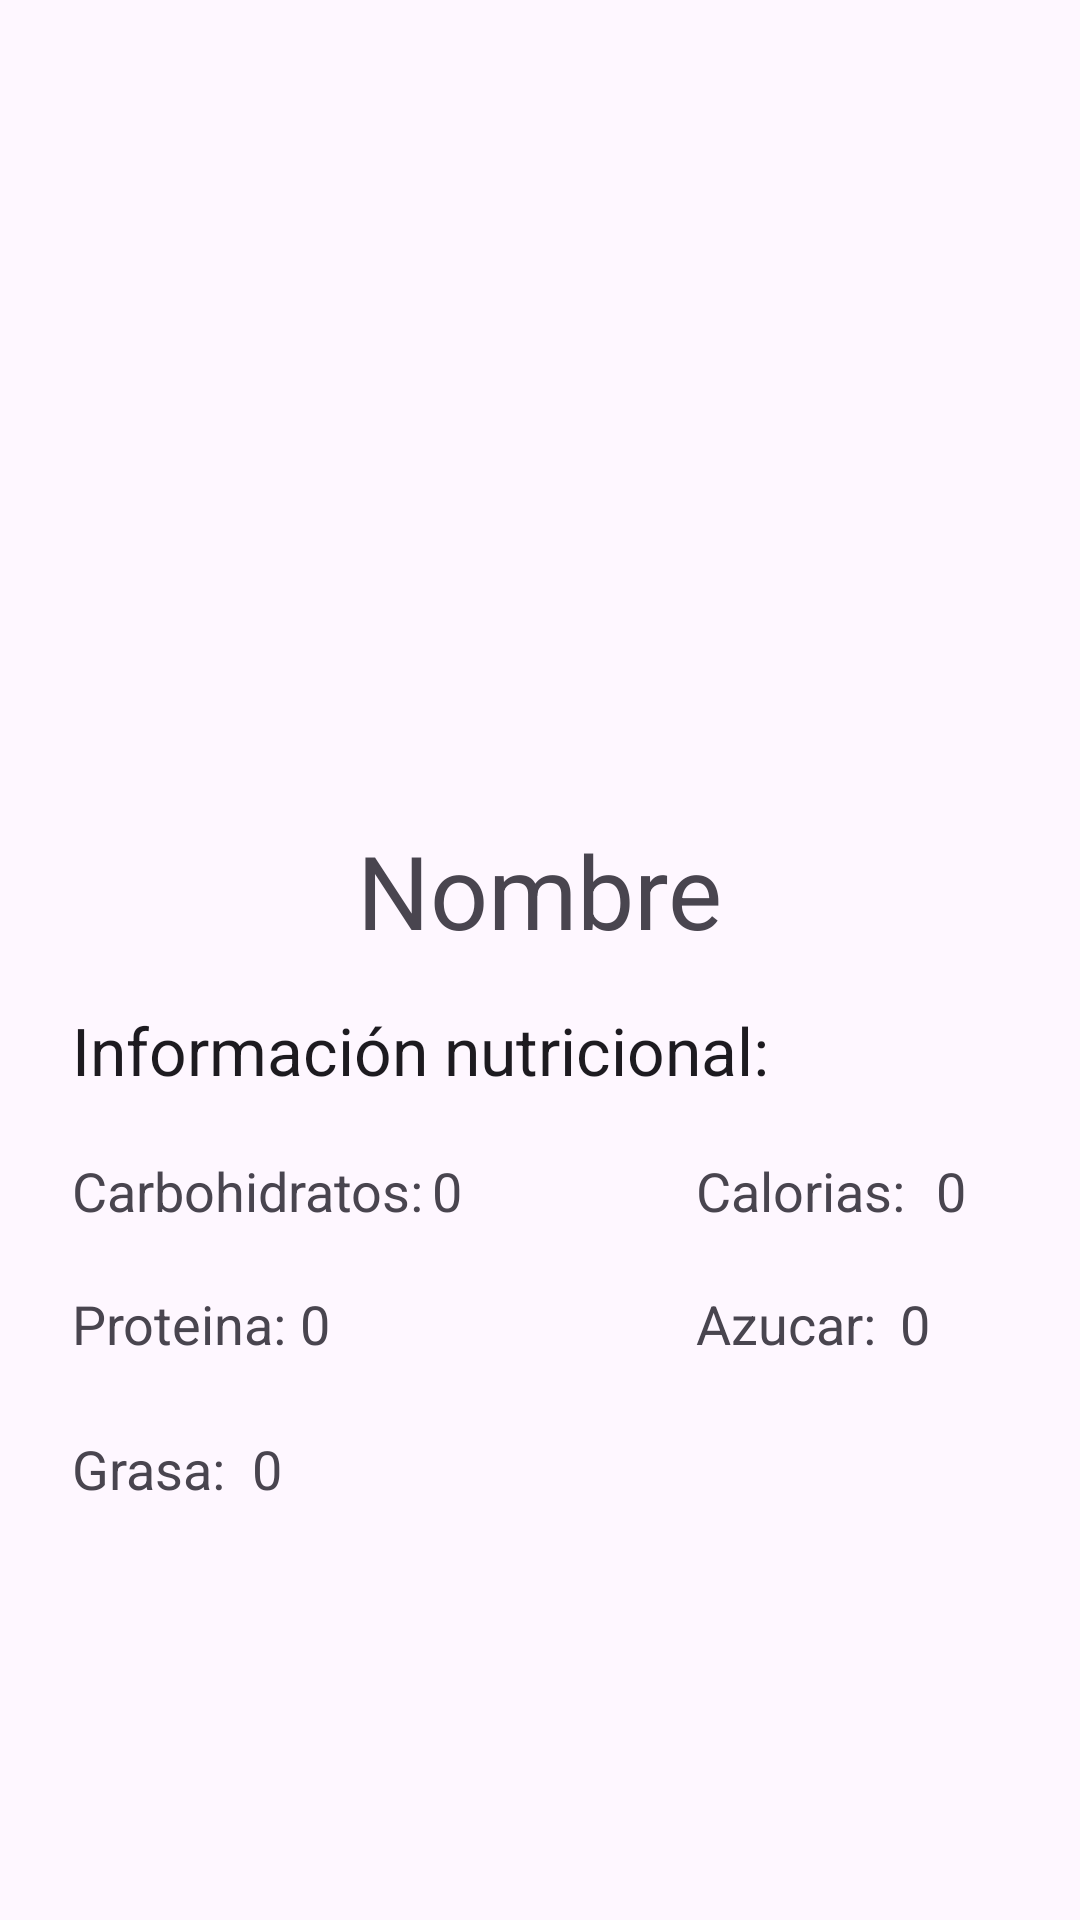

Android layout source for this screen:
<!-- AndroidManifest.xml: application theme Theme.SegundoParcialKotlin -->
<!-- res/layout/fruit_detail.xml -->
<?xml version="1.0" encoding="utf-8"?>
<androidx.constraintlayout.widget.ConstraintLayout xmlns:android="http://schemas.android.com/apk/res/android"
    xmlns:app="http://schemas.android.com/apk/res-auto"
    xmlns:tools="http://schemas.android.com/tools"
    android:layout_width="match_parent"
    android:layout_height="match_parent"
    tools:context=".DetailFruit">

    <ImageView
        android:id="@+id/ivFruit"
        android:layout_width="400dp"
        android:layout_height="250dp"
        android:layout_marginTop="4dp"
        app:layout_constraintEnd_toEndOf="parent"
        app:layout_constraintHorizontal_bias="0.0"
        app:layout_constraintStart_toStartOf="parent"
        app:layout_constraintTop_toTopOf="parent"
        tools:srcCompat="@tools:sample/backgrounds/scenic" />

    <TextView
        android:id="@+id/tv_fruitname"
        android:layout_width="wrap_content"
        android:layout_height="wrap_content"
        android:layout_marginTop="20dp"
        android:text="Nombre"
        android:textAppearance="@style/TextAppearance.AppCompat.Display1"
        app:layout_constraintEnd_toEndOf="parent"
        app:layout_constraintStart_toStartOf="parent"
        app:layout_constraintTop_toBottomOf="@+id/ivFruit" />

    <TextView
        android:id="@+id/textView10"
        android:layout_width="wrap_content"
        android:layout_height="wrap_content"
        android:layout_marginStart="24dp"
        android:layout_marginTop="16dp"
        android:text="Información nutricional:"
        android:textAppearance="@style/TextAppearance.AppCompat.Large"
        app:layout_constraintStart_toStartOf="parent"
        app:layout_constraintTop_toBottomOf="@+id/tv_fruitname" />

    <TextView
        android:id="@+id/textView12"
        android:layout_width="wrap_content"
        android:layout_height="wrap_content"
        android:layout_marginTop="20dp"
        android:text="Carbohidratos:"
        android:textAppearance="@style/TextAppearance.AppCompat.Medium"
        app:layout_constraintStart_toStartOf="@+id/textView10"
        app:layout_constraintTop_toBottomOf="@+id/textView10" />

    <TextView
        android:id="@+id/textView13"
        android:layout_width="wrap_content"
        android:layout_height="wrap_content"
        android:layout_marginTop="20dp"
        android:text="Proteina:"
        android:textAppearance="@style/TextAppearance.AppCompat.Medium"
        app:layout_constraintStart_toStartOf="@+id/textView12"
        app:layout_constraintTop_toBottomOf="@+id/textView12" />

    <TextView
        android:id="@+id/textView14"
        android:layout_width="wrap_content"
        android:layout_height="wrap_content"
        android:layout_marginTop="24dp"
        android:text="Grasa:"
        android:textAppearance="@style/TextAppearance.AppCompat.Medium"
        app:layout_constraintStart_toStartOf="@+id/textView13"
        app:layout_constraintTop_toBottomOf="@+id/textView13" />

    <TextView
        android:id="@+id/textView15"
        android:layout_width="wrap_content"
        android:layout_height="wrap_content"
        android:layout_marginStart="208dp"
        android:layout_marginTop="20dp"
        android:text="Calorias:"
        android:textAppearance="@style/TextAppearance.AppCompat.Medium"
        app:layout_constraintStart_toStartOf="@+id/textView12"
        app:layout_constraintTop_toBottomOf="@+id/textView10" />

    <TextView
        android:id="@+id/textView16"
        android:layout_width="wrap_content"
        android:layout_height="wrap_content"
        android:layout_marginTop="20dp"
        android:text="Azucar:"
        android:textAppearance="@style/TextAppearance.AppCompat.Medium"
        app:layout_constraintStart_toStartOf="@+id/textView15"
        app:layout_constraintTop_toBottomOf="@+id/textView15" />

    <TextView
        android:id="@+id/tv_carb"
        android:layout_width="wrap_content"
        android:layout_height="wrap_content"
        android:layout_marginStart="120dp"
        android:layout_marginTop="20dp"
        android:text="0"
        android:textAppearance="@style/TextAppearance.AppCompat.Medium"
        app:layout_constraintStart_toStartOf="@+id/textView12"
        app:layout_constraintTop_toBottomOf="@+id/textView10" />

    <TextView
        android:id="@+id/tv_prot"
        android:layout_width="wrap_content"
        android:layout_height="wrap_content"
        android:layout_marginStart="76dp"
        android:layout_marginTop="20dp"
        android:text="0"
        android:textAppearance="@style/TextAppearance.AppCompat.Medium"
        app:layout_constraintStart_toStartOf="@+id/textView13"
        app:layout_constraintTop_toBottomOf="@+id/textView12" />

    <TextView
        android:id="@+id/tv_fat"
        android:layout_width="wrap_content"
        android:layout_height="wrap_content"
        android:layout_marginStart="60dp"
        android:layout_marginTop="24dp"
        android:text="0"
        android:textAppearance="@style/TextAppearance.AppCompat.Medium"
        app:layout_constraintStart_toStartOf="@+id/textView14"
        app:layout_constraintTop_toBottomOf="@+id/textView13" />

    <TextView
        android:id="@+id/tv_cal"
        android:layout_width="wrap_content"
        android:layout_height="wrap_content"
        android:layout_marginStart="80dp"
        android:layout_marginTop="20dp"
        android:text="0"
        android:textAppearance="@style/TextAppearance.AppCompat.Medium"
        app:layout_constraintStart_toStartOf="@+id/textView15"
        app:layout_constraintTop_toBottomOf="@+id/textView10" />

    <TextView
        android:id="@+id/tv_sug"
        android:layout_width="wrap_content"
        android:layout_height="wrap_content"
        android:layout_marginStart="68dp"
        android:layout_marginTop="20dp"
        android:text="0"
        android:textAppearance="@style/TextAppearance.AppCompat.Medium"
        app:layout_constraintStart_toStartOf="@+id/textView16"
        app:layout_constraintTop_toBottomOf="@+id/textView15" />

</androidx.constraintlayout.widget.ConstraintLayout>
<!-- resources referenced by this layout -->
<resources>
  <style name="Theme.SegundoParcialKotlin" parent="Base.Theme.SegundoParcialKotlin" />
  <style name="Base.Theme.SegundoParcialKotlin" parent="Theme.Material3.DayNight.NoActionBar">
          
          
      </style>
</resources>
